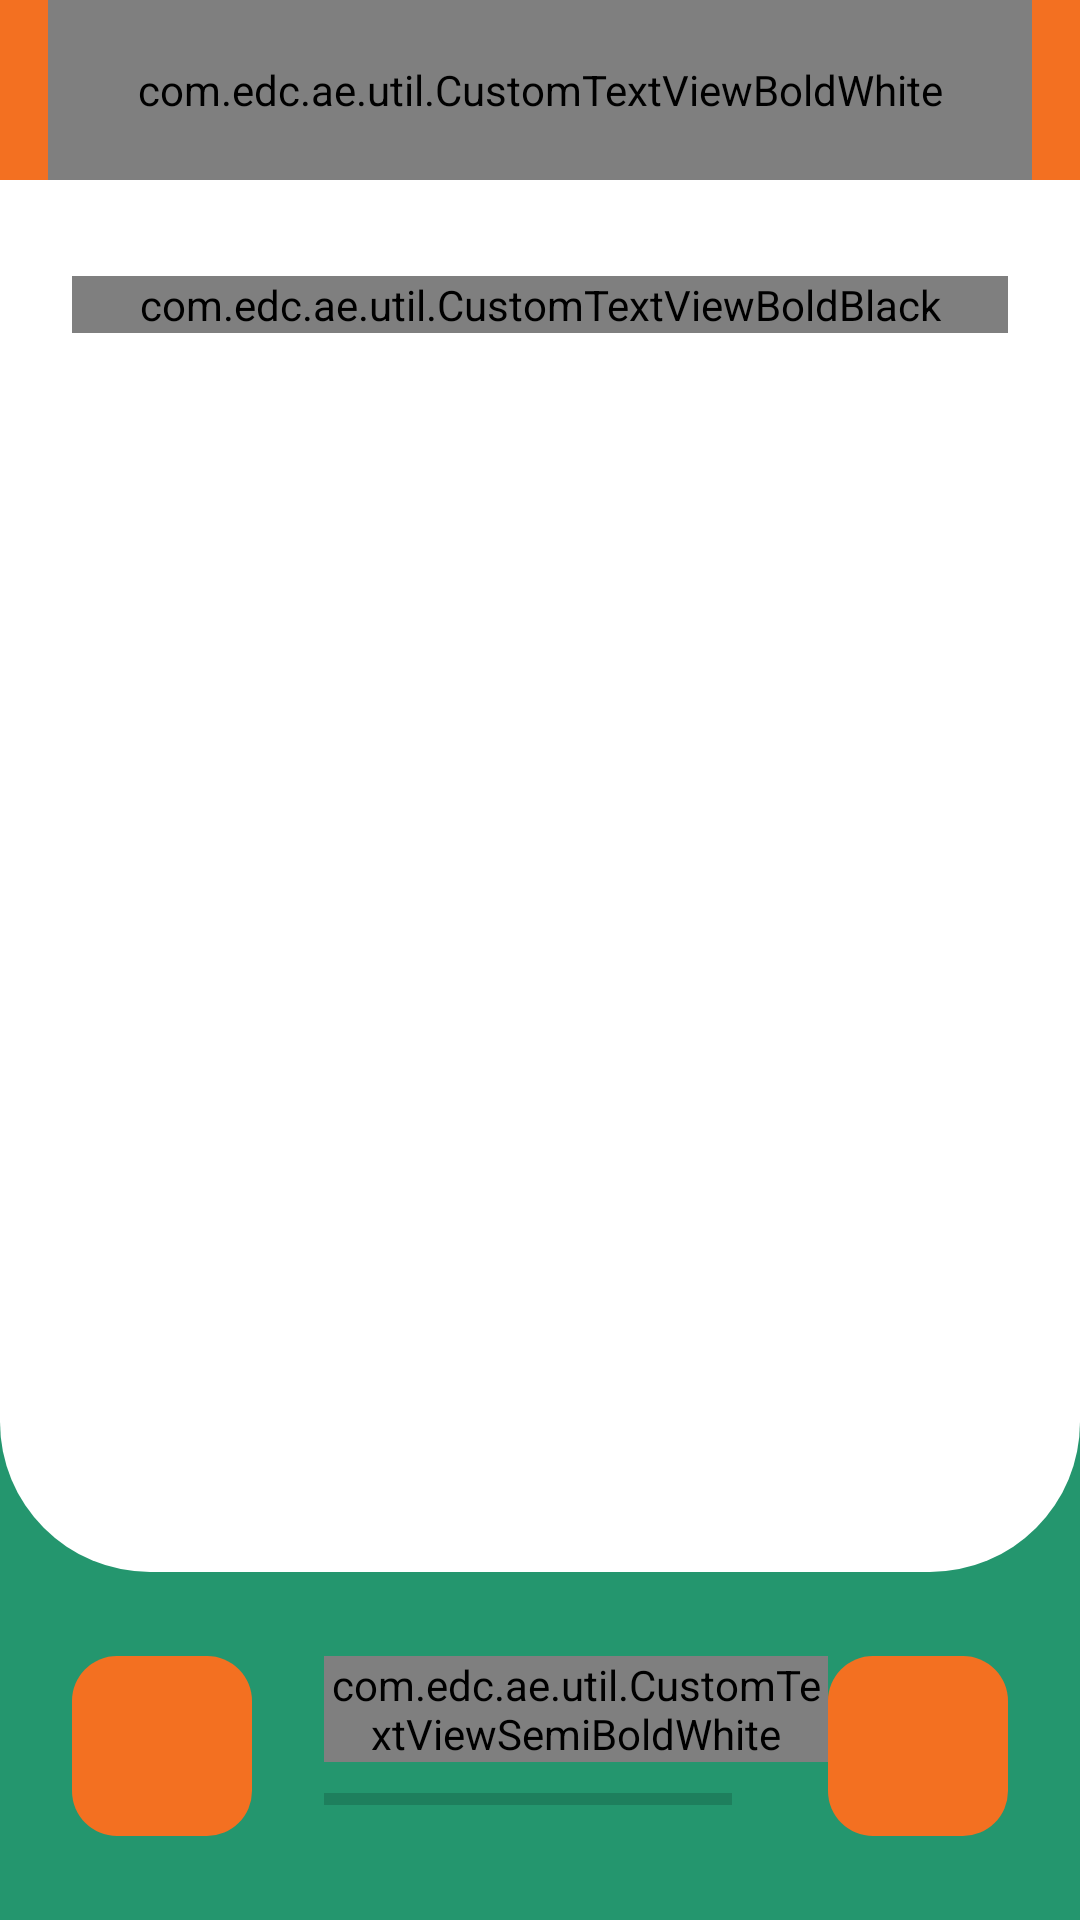

Android layout source for this screen:
<!-- AndroidManifest.xml: activity theme EDCThemeFULL -->
<!-- res/layout/activity_survey_detail.xml -->
<?xml version="1.0" encoding="utf-8"?>
<androidx.constraintlayout.widget.ConstraintLayout xmlns:android="http://schemas.android.com/apk/res/android"
    xmlns:app="http://schemas.android.com/apk/res-auto"
    xmlns:tools="http://schemas.android.com/tools"
    android:layout_width="match_parent"
    android:layout_height="match_parent"
    tools:context=".activity.SurveyDetailActivity">

    <TextView
        android:id="@+id/textView6"
        android:layout_width="0dp"
        android:layout_height="60dp"
        android:background="@color/edc_orange"
        app:layout_constraintEnd_toEndOf="parent"
        app:layout_constraintStart_toStartOf="parent"
        app:layout_constraintTop_toTopOf="parent" />


    <androidx.constraintlayout.widget.ConstraintLayout
        android:layout_width="match_parent"
        android:layout_height="60dp"
        app:layout_constraintTop_toTopOf="parent"
        tools:layout_editor_absoluteX="0dp">

        <ImageView
            android:id="@+id/backBtn"
            android:layout_width="wrap_content"
            android:layout_height="wrap_content"
            android:layout_marginStart="16dp"
            app:layout_constraintBottom_toBottomOf="parent"
            app:layout_constraintStart_toStartOf="parent"
            app:layout_constraintTop_toTopOf="parent"
            app:srcCompat="@drawable/back_arrow_white" />

        <ImageView
            android:id="@+id/temp"
            android:layout_width="wrap_content"
            android:layout_height="wrap_content"
            android:visibility="invisible"
            android:layout_marginEnd="16dp"
            app:layout_constraintBottom_toBottomOf="parent"
            app:layout_constraintEnd_toEndOf="parent"
            app:layout_constraintTop_toTopOf="parent"
            app:srcCompat="@drawable/back_arrow_white" />

        <com.edc.ae.util.CustomTextViewBoldWhite
            android:id="@+id/title"
            android:layout_width="0dp"
            android:layout_height="match_parent"
            android:gravity="center"
            android:maxLines="1"
            android:textSize="18sp"
            app:layout_constraintBottom_toBottomOf="parent"
            app:layout_constraintEnd_toStartOf="@+id/temp"
            app:layout_constraintStart_toEndOf="@+id/backBtn" />
    </androidx.constraintlayout.widget.ConstraintLayout>

    <androidx.constraintlayout.widget.ConstraintLayout
        android:layout_width="0dp"
        android:layout_height="0dp"
        android:background="@color/edc_header_green"
        app:layout_constraintBottom_toBottomOf="parent"
        app:layout_constraintEnd_toEndOf="parent"
        app:layout_constraintStart_toStartOf="parent"
        app:layout_constraintTop_toBottomOf="@+id/textView6">

        <androidx.constraintlayout.widget.Guideline
            android:id="@+id/guideline6"
            android:layout_width="wrap_content"
            android:layout_height="wrap_content"
            android:orientation="horizontal"
            app:layout_constraintGuide_percent="0.8" />

        <androidx.constraintlayout.widget.ConstraintLayout
            android:id="@+id/constraintLayout4"
            android:layout_width="0dp"
            android:layout_height="0dp"
            android:background="@drawable/dialog_bottom_curve_white"
            app:layout_constraintBottom_toTopOf="@+id/guideline6"
            app:layout_constraintEnd_toEndOf="parent"
            app:layout_constraintStart_toStartOf="parent"
            app:layout_constraintTop_toTopOf="parent">

            <com.edc.ae.util.CustomTextViewBoldBlack
                android:id="@+id/questionTxt"
                android:layout_width="0dp"
                android:layout_height="wrap_content"
                android:layout_marginStart="24dp"
                android:layout_marginTop="32dp"
                android:layout_marginEnd="24dp"
                android:textSize="22sp"
                app:layout_constraintEnd_toEndOf="parent"
                app:layout_constraintStart_toStartOf="parent"
                app:layout_constraintTop_toTopOf="parent" />

            <androidx.recyclerview.widget.RecyclerView
                android:id="@+id/surveyAnswerRecycler"
                android:layout_width="match_parent"
                android:layout_height="0dp"
                android:layout_marginStart="24dp"
                android:layout_marginEnd="24dp"
                android:layout_marginBottom="24dp"
                android:orientation="vertical"
                app:layout_constraintBottom_toBottomOf="parent"
                app:layout_constraintEnd_toEndOf="parent"
                app:layout_constraintStart_toStartOf="parent"
                app:layout_constraintTop_toBottomOf="@+id/questionTxt" />

        </androidx.constraintlayout.widget.ConstraintLayout>

        <ImageView
            android:id="@+id/nextImg"
            android:layout_width="60dp"
            android:layout_height="60dp"
            android:layout_marginEnd="24dp"
            android:background="@drawable/curved_rec_orange_high"
            android:padding="15dp"
            app:layout_constraintBottom_toBottomOf="parent"
            app:layout_constraintEnd_toEndOf="parent"
            app:layout_constraintTop_toBottomOf="@+id/constraintLayout4"
            app:srcCompat="@drawable/next" />

        <ImageView
            android:id="@+id/previousImg"
            android:layout_width="60dp"
            android:layout_height="60dp"
            android:layout_marginStart="24dp"
            android:background="@drawable/curved_rec_orange_high"
            android:padding="15dp"
            android:rotation="180"
            app:layout_constraintBottom_toBottomOf="@+id/nextImg"
            app:layout_constraintStart_toStartOf="parent"
            app:layout_constraintTop_toTopOf="@+id/nextImg"
            app:srcCompat="@drawable/next" />

        <androidx.constraintlayout.widget.ConstraintLayout
            android:id="@+id/constraintLayout"
            android:layout_width="0dp"
            android:layout_height="0dp"
            app:layout_constraintBottom_toBottomOf="@+id/nextImg"
            app:layout_constraintEnd_toStartOf="@+id/nextImg"
            app:layout_constraintStart_toEndOf="@+id/previousImg"
            app:layout_constraintTop_toTopOf="@+id/nextImg"
            app:layout_constraintVertical_bias="0.0">

            <ProgressBar
                android:id="@+id/progressBar"
                style="@style/Widget.AppCompat.ProgressBar.Horizontal"
                android:layout_width="0dp"
                android:layout_height="4dp"
                android:layout_marginEnd="32dp"
                app:layout_constraintBottom_toBottomOf="parent"
                app:layout_constraintEnd_toEndOf="parent"
                app:layout_constraintStart_toStartOf="@+id/textView8"
                app:layout_constraintTop_toBottomOf="@+id/textView8" />

            <com.edc.ae.util.CustomTextViewSemiBoldWhite
                android:id="@+id/textView8"
                android:layout_width="0dp"
                android:layout_height="wrap_content"
                android:layout_marginStart="24dp"
                android:text="Questions"
                android:textSize="18sp"
                app:layout_constraintEnd_toEndOf="parent"
                app:layout_constraintStart_toStartOf="parent"
                app:layout_constraintTop_toTopOf="parent" />
        </androidx.constraintlayout.widget.ConstraintLayout>
    </androidx.constraintlayout.widget.ConstraintLayout>


</androidx.constraintlayout.widget.ConstraintLayout>
<!-- resources referenced by this layout -->
<resources>
  <color name="edc_header_green">#24966E</color>
  <color name="edc_orange">#F37021</color>
  <!-- drawable curved_rec_orange_high (drawable) -->
  <shape xmlns:android="http://schemas.android.com/apk/res/android"
      android:shape="rectangle">
  
      <solid android:color="@color/edc_orange" />
  
      <corners android:radius="15dp" />
  
  </shape>
  <!-- drawable dialog_bottom_curve_white (drawable) -->
  <shape xmlns:android="http://schemas.android.com/apk/res/android"
      android:shape="rectangle" >
  
      <solid android:color="#ffffff" />
      <corners
          android:bottomLeftRadius="50dp"
          android:bottomRightRadius="50dp"
          /></shape>
  <!-- drawable next: png bitmap (drawable-nodpi, 3450 bytes) -->
  <style name="EDCThemeFULL" parent="Theme.Design.Light.NoActionBar">
          <item name="windowActionBar">false</item>
          <item name="windowNoTitle">true</item>
          <item name="colorPrimary">@color/edc_orange</item>
          <item name="colorPrimaryDark">@color/edc_orange</item>
  
          <item name="colorPrimaryVariant">@color/edc_orange</item>
      </style>
</resources>
